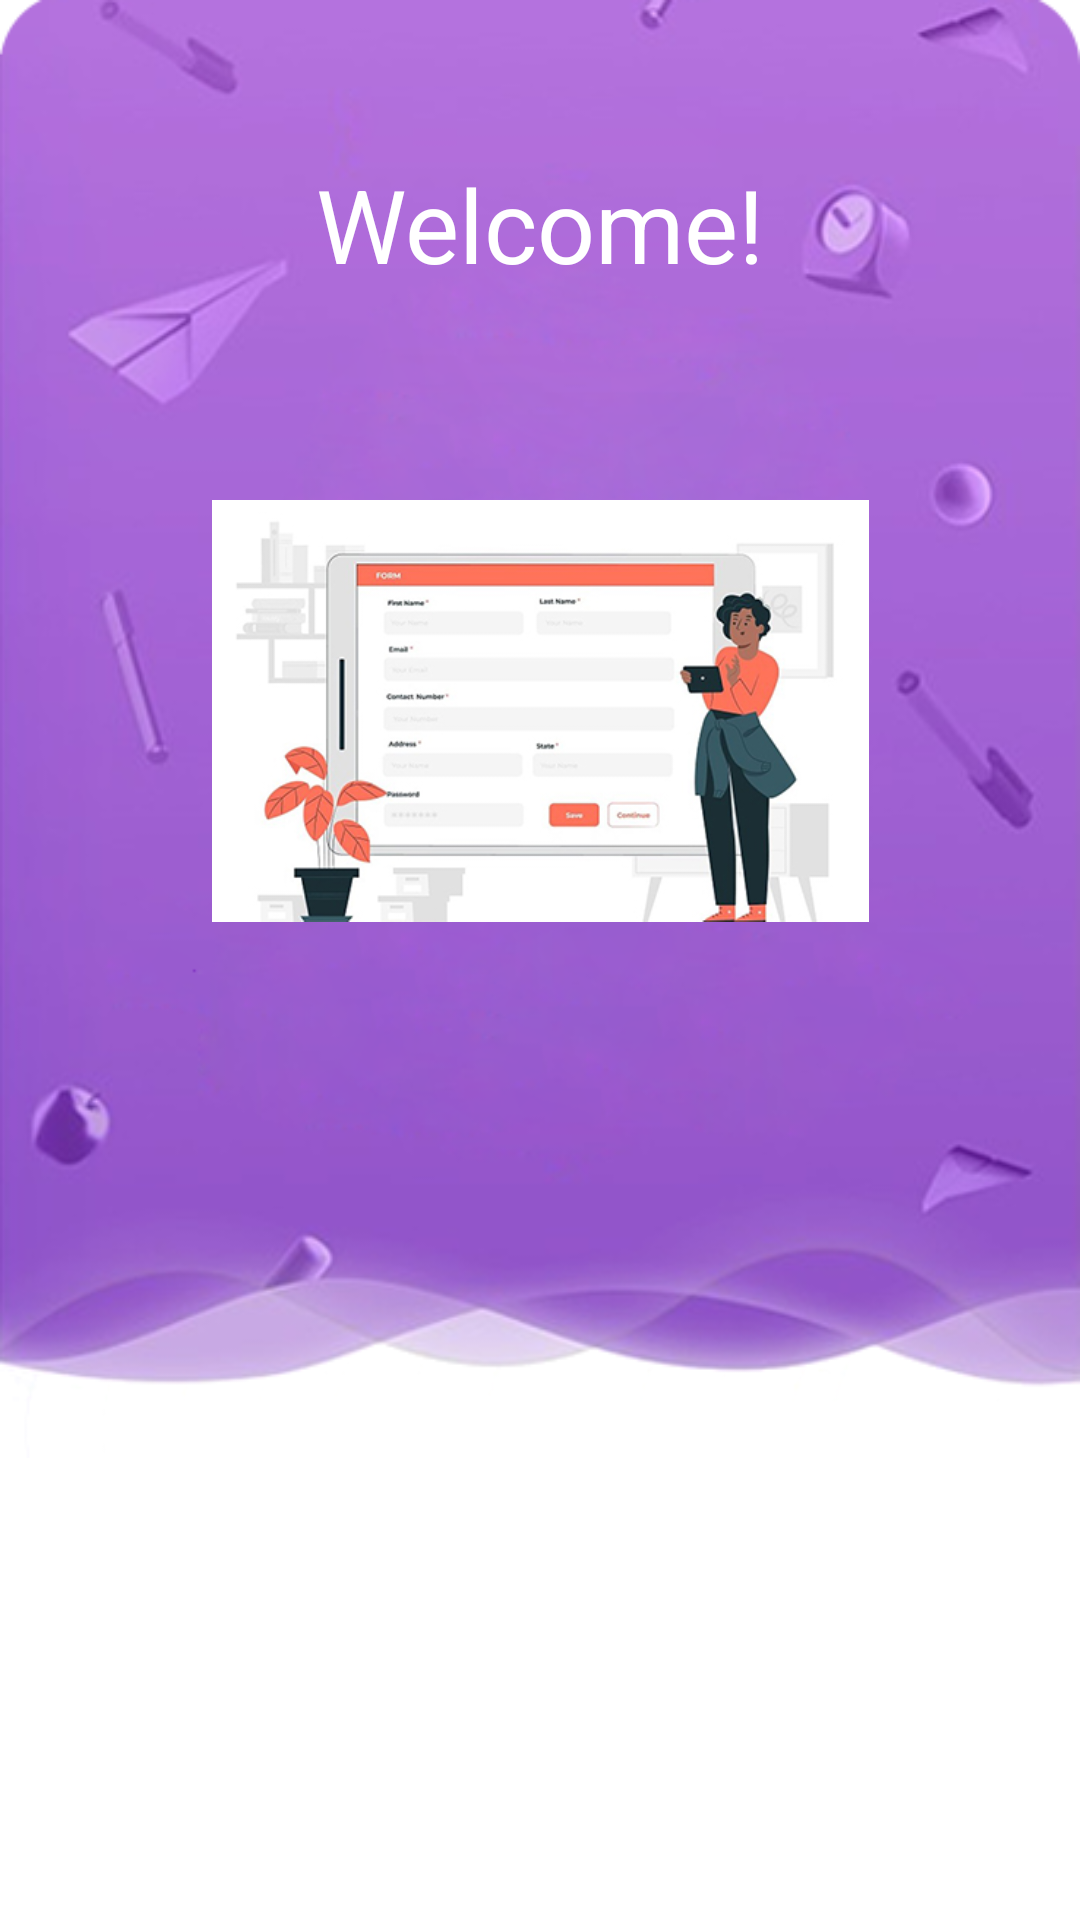

Produce the Android XML layout that renders to this screen, including the resource entries it uses.
<!-- AndroidManifest.xml: application theme Theme.ISolution -->
<!-- res/layout/one_res.xml -->
<?xml version="1.0" encoding="utf-8"?>
<androidx.constraintlayout.widget.ConstraintLayout xmlns:android="http://schemas.android.com/apk/res/android"
    xmlns:app="http://schemas.android.com/apk/res-auto"
    xmlns:tools="http://schemas.android.com/tools"
    android:layout_width="match_parent"
    android:layout_height="match_parent">

    <ImageView
        android:id="@+id/titleImage"
        android:layout_width="match_parent"
        android:layout_height="486dp"
        android:scaleType="fitXY"
        app:layout_constraintEnd_toEndOf="parent"
        app:layout_constraintStart_toStartOf="parent"
        app:layout_constraintTop_toTopOf="parent"
        app:srcCompat="@drawable/bgthree" />

    <TextView
        android:id="@+id/titlefirst"
        android:layout_width="wrap_content"
        android:layout_height="46dp"
        android:layout_marginTop="52dp"
        android:text="Welcome!"
        android:textColor="@color/white"
        android:textSize="34sp"
        app:layout_constraintEnd_toEndOf="parent"
        app:layout_constraintStart_toStartOf="parent"
        app:layout_constraintTop_toTopOf="@+id/titleImage" />

    <ImageView
        android:id="@+id/imagee"
        android:layout_width="219dp"
        android:layout_height="216dp"
        android:layout_marginTop="31dp"
        app:layout_constraintEnd_toEndOf="parent"
        app:layout_constraintStart_toStartOf="parent"
        app:layout_constraintTop_toBottomOf="@+id/titlefirst"
        app:srcCompat="@drawable/topimagee" />

</androidx.constraintlayout.widget.ConstraintLayout>
<!-- resources referenced by this layout -->
<resources>
  <color name="white">#FFFFFFFF</color>
  <!-- drawable bgthree: png bitmap (drawable, 138516 bytes) -->
  <!-- drawable topimagee: jpg bitmap (drawable, 50771 bytes) -->
  <style name="Theme.ISolution" parent="Theme.MaterialComponents.DayNight.NoActionBar">
          
          <item name="colorPrimary">@color/orange</item>
          <item name="colorPrimaryVariant">@color/orange</item>
          <item name="colorOnPrimary">@color/white</item>
          
          <item name="colorSecondary">@color/teal_200</item>
          <item name="colorSecondaryVariant">@color/teal_700</item>
          <item name="colorOnSecondary">@color/black</item>
          
          <item name="android:statusBarColor">?attr/colorPrimaryVariant</item>
          
      </style>
  <color name="orange">#e53538</color>
  <color name="teal_200">#FF03DAC5</color>
  <color name="teal_700">#FF018786</color>
  <color name="black">#FF000000</color>
</resources>
